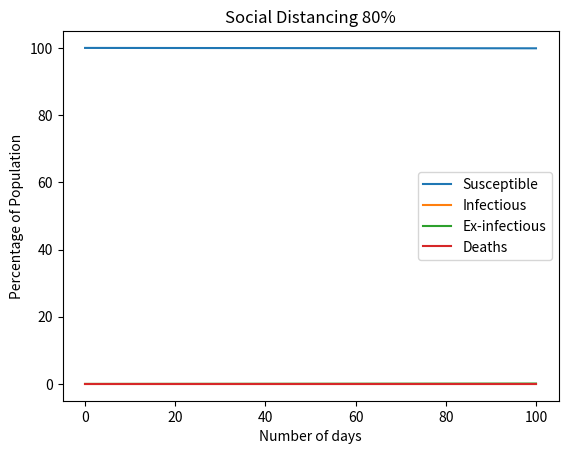

Here is the Python script that generated this plot:
import numpy as np
from matplotlib import pyplot as plt
from matplotlib.ticker import FuncFormatter


def xscale(x, pos):
    return int(x/10)

def yscale(y, pos):
    return int(y*100)


def base_sixd_model(init_vals, params, t):
    s, i, x, d = init_vals
    S, I, X, D = [s], [i], [x], [d]
    alpha, beta, gamma, theta, rho = params
    dt = t[1] - t[0]
    for _ in t[1:]:
        s += -(rho*beta*S[-1]*I[-1])*dt
        i += (rho*beta*S[-1]*I[-1] - alpha*I[-1] - gamma*I[-1] + theta*X[-1])*dt
        x += (alpha*I[-1] - theta*X[-1])*dt
        d += (gamma*I[-1])*dt
        S.append(s)
        I.append(i)
        X.append(x)
        D.append(d)
    return np.stack([S, I, X, D]).T

# Define parameters
t_max = 100
dt = .1
t = np.linspace(0, t_max, int(t_max/dt) + 1)
N = 10000
init_vals = 1 - 1/N, 1/N, 0, 0
mortality_rate = 0.02
# the recovery rate includes death and actual recovery
recovery_rate = 0.1
# this is social distancing parameter
rho = 0.2
# this is the reactivation parameter
theta = 0.00085
gamma = mortality_rate * recovery_rate
alpha = recovery_rate - gamma
beta = 0.5

params = alpha, beta, gamma, theta, rho
results = base_sixd_model(init_vals, params, t)


# Simulate
fig, ax = plt.subplots()
grph = ax.plot(results)

x_formatter = FuncFormatter(xscale)
y_formatter = FuncFormatter(yscale)

ax.xaxis.set_major_formatter(x_formatter)
ax.yaxis.set_major_formatter(y_formatter)

plt.xlabel('Number of days')
plt.ylabel('Percentage of Population')

plt.title('Social Distancing ' + str(round((1-rho)*100)) + '%')
plt.legend(grph, ('Susceptible', 'Infectious', 'Ex-infectious', 'Deaths'))
plt.show()

